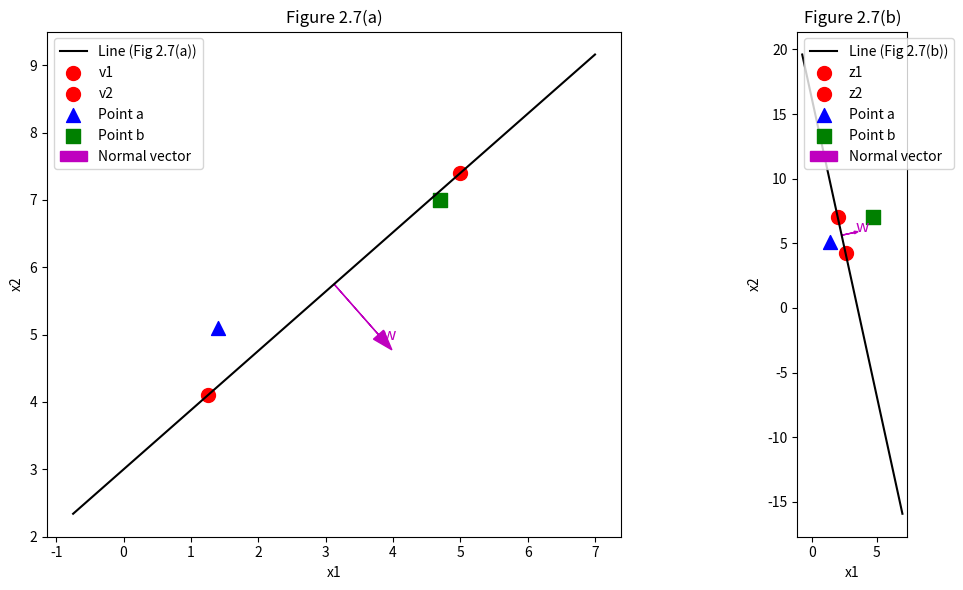

Write the Python code that produced this figure.
import numpy as np
import matplotlib.pyplot as plt

# -----------------------------
# Helper Functions
# -----------------------------
def compute_line(p1, p2):
    """
    Given two points p1, p2 on a line in 2D, compute the normal vector w
    and offset b for the line defined by: w^T x + b = 0.
    
    Returns:
        w: numpy array of shape (2,)
        b: scalar
    """
    p1 = np.array(p1, dtype=float)
    p2 = np.array(p2, dtype=float)
    
    # Direction vector of the line
    d = p2 - p1
    
    # A normal to (dx, dy) can be (dy, -dx)
    w = np.array([d[1], -d[0]], dtype=float)
    
    # Compute offset: from 0 = w^T p1 + b, we get b = -w^T p1
    b = - w.dot(p1)
    return w, b

def classify_point(x, w, b):
    """
    Classify a 2D point x using the line w^T x + b = 0.
    Returns the signed distance (w^T x + b).
    """
    return w.dot(x) + b

def side_label(val):
    """Return a text label based on the sign of the value."""
    if np.isclose(val, 0.0):
        return "on the line"
    elif val > 0:
        return "positive side"
    else:
        return "negative side"

# -----------------------------
# Define Points for Figure 2.7(a) and (b)
# -----------------------------
# Figure 2.7(a) points
v1 = [1.25, 4.1]
v2 = [5.0, 7.4]

# Figure 2.7(b) points
z1 = [2.6, 4.25]
z2 = [2.0, 7.0]

# Points to classify
a = np.array([1.4, 5.1])
b_pt = np.array([4.7, 7.0])  # renamed to avoid conflict with offset b

# -----------------------------
# Compute Line Parameters for Both Figures
# -----------------------------
# Figure 2.7(a)
w_a, b_a = compute_line(v1, v2)
print("Figure 2.7(a):")
print("  Points:", v1, "and", v2)
print(f"  w = {w_a},  b = {b_a:.4f}")
print(f"  Line equation: {w_a[0]:.2f} x1 + {w_a[1]:.2f} x2 + {b_a:.2f} = 0")
print()

# Figure 2.7(b)
w_b, b_b = compute_line(z1, z2)
print("Figure 2.7(b):")
print("  Points:", z1, "and", z2)
print(f"  w = {w_b},  b = {b_b:.4f}")
print(f"  Line equation: {w_b[0]:.2f} x1 + {w_b[1]:.2f} x2 + {b_b:.2f} = 0")
print()

# -----------------------------
# Classify Points a and b for Both Lines
# -----------------------------
val_a_a = classify_point(a, w_a, b_a)
val_a_b = classify_point(b_pt, w_a, b_a)
print("Classification using Figure 2.7(a) line:")
print(f"  w^T a + b = {val_a_a:.3f}  =>  a is on the {side_label(val_a_a)}")
print(f"  w^T b + b = {val_a_b:.3f}  =>  b is on the {side_label(val_a_b)}")
print()

val_b_a = classify_point(a, w_b, b_b)
val_b_b = classify_point(b_pt, w_b, b_b)
print("Classification using Figure 2.7(b) line:")
print(f"  w^T a + b = {val_b_a:.3f}  =>  a is on the {side_label(val_b_a)}")
print(f"  w^T b + b = {val_b_b:.3f}  =>  b is on the {side_label(val_b_b)}")
print()

# -----------------------------
# Plotting the Results
# -----------------------------
# For plotting lines, we'll solve for y given x: y = (-w[0]*x - b)/w[1]
# Choose an x-range that covers all points.
all_x = np.array([v1[0], v2[0], z1[0], z2[0], a[0], b_pt[0]])
x_min = all_x.min() - 2
x_max = all_x.max() + 2
x_vals = np.linspace(x_min, x_max, 400)

# Compute y-values for both lines
y_vals_a = (-w_a[0] * x_vals - b_a) / w_a[1]
y_vals_b = (-w_b[0] * x_vals - b_b) / w_b[1]

# Create subplots: one for each figure
fig, (ax1, ax2) = plt.subplots(1, 2, figsize=(12, 6))

# -----------------------------
# Plot for Figure 2.7(a)
# -----------------------------
ax1.plot(x_vals, y_vals_a, 'k-', label='Line (Fig 2.7(a))')
ax1.scatter(v1[0], v1[1], color='red', marker='o', s=100, label='v1')
ax1.scatter(v2[0], v2[1], color='red', marker='o', s=100, label='v2')
ax1.scatter(a[0], a[1], color='blue', marker='^', s=100, label='Point a')
ax1.scatter(b_pt[0], b_pt[1], color='green', marker='s', s=100, label='Point b')

# Plot the normal vector for Fig 2.7(a)
mid_a = (np.array(v1) + np.array(v2)) / 2.0
w_unit_a = w_a / np.linalg.norm(w_a)
arrow_scale = 1.0  # adjust length of arrow if desired
ax1.arrow(mid_a[0], mid_a[1], w_unit_a[0]*arrow_scale, w_unit_a[1]*arrow_scale, 
          color='m', head_width=0.2, head_length=0.3, label='Normal vector')
ax1.text(mid_a[0] + w_unit_a[0]*arrow_scale*1.1, mid_a[1] + w_unit_a[1]*arrow_scale*1.1, 
         'w', color='m', fontsize=12)

ax1.set_title('Figure 2.7(a)')
ax1.set_xlabel('x1')
ax1.set_ylabel('x2')
ax1.legend()
ax1.set_aspect('equal', adjustable='box')

# -----------------------------
# Plot for Figure 2.7(b)
# -----------------------------
ax2.plot(x_vals, y_vals_b, 'k-', label='Line (Fig 2.7(b))')
ax2.scatter(z1[0], z1[1], color='red', marker='o', s=100, label='z1')
ax2.scatter(z2[0], z2[1], color='red', marker='o', s=100, label='z2')
ax2.scatter(a[0], a[1], color='blue', marker='^', s=100, label='Point a')
ax2.scatter(b_pt[0], b_pt[1], color='green', marker='s', s=100, label='Point b')

# Plot the normal vector for Fig 2.7(b)
mid_b = (np.array(z1) + np.array(z2)) / 2.0
w_unit_b = w_b / np.linalg.norm(w_b)
ax2.arrow(mid_b[0], mid_b[1], w_unit_b[0]*arrow_scale, w_unit_b[1]*arrow_scale, 
          color='m', head_width=0.2, head_length=0.3, label='Normal vector')
ax2.text(mid_b[0] + w_unit_b[0]*arrow_scale*1.1, mid_b[1] + w_unit_b[1]*arrow_scale*1.1, 
         'w', color='m', fontsize=12)

ax2.set_title('Figure 2.7(b)')
ax2.set_xlabel('x1')
ax2.set_ylabel('x2')
ax2.legend()
ax2.set_aspect('equal', adjustable='box')

plt.tight_layout()
plt.show()